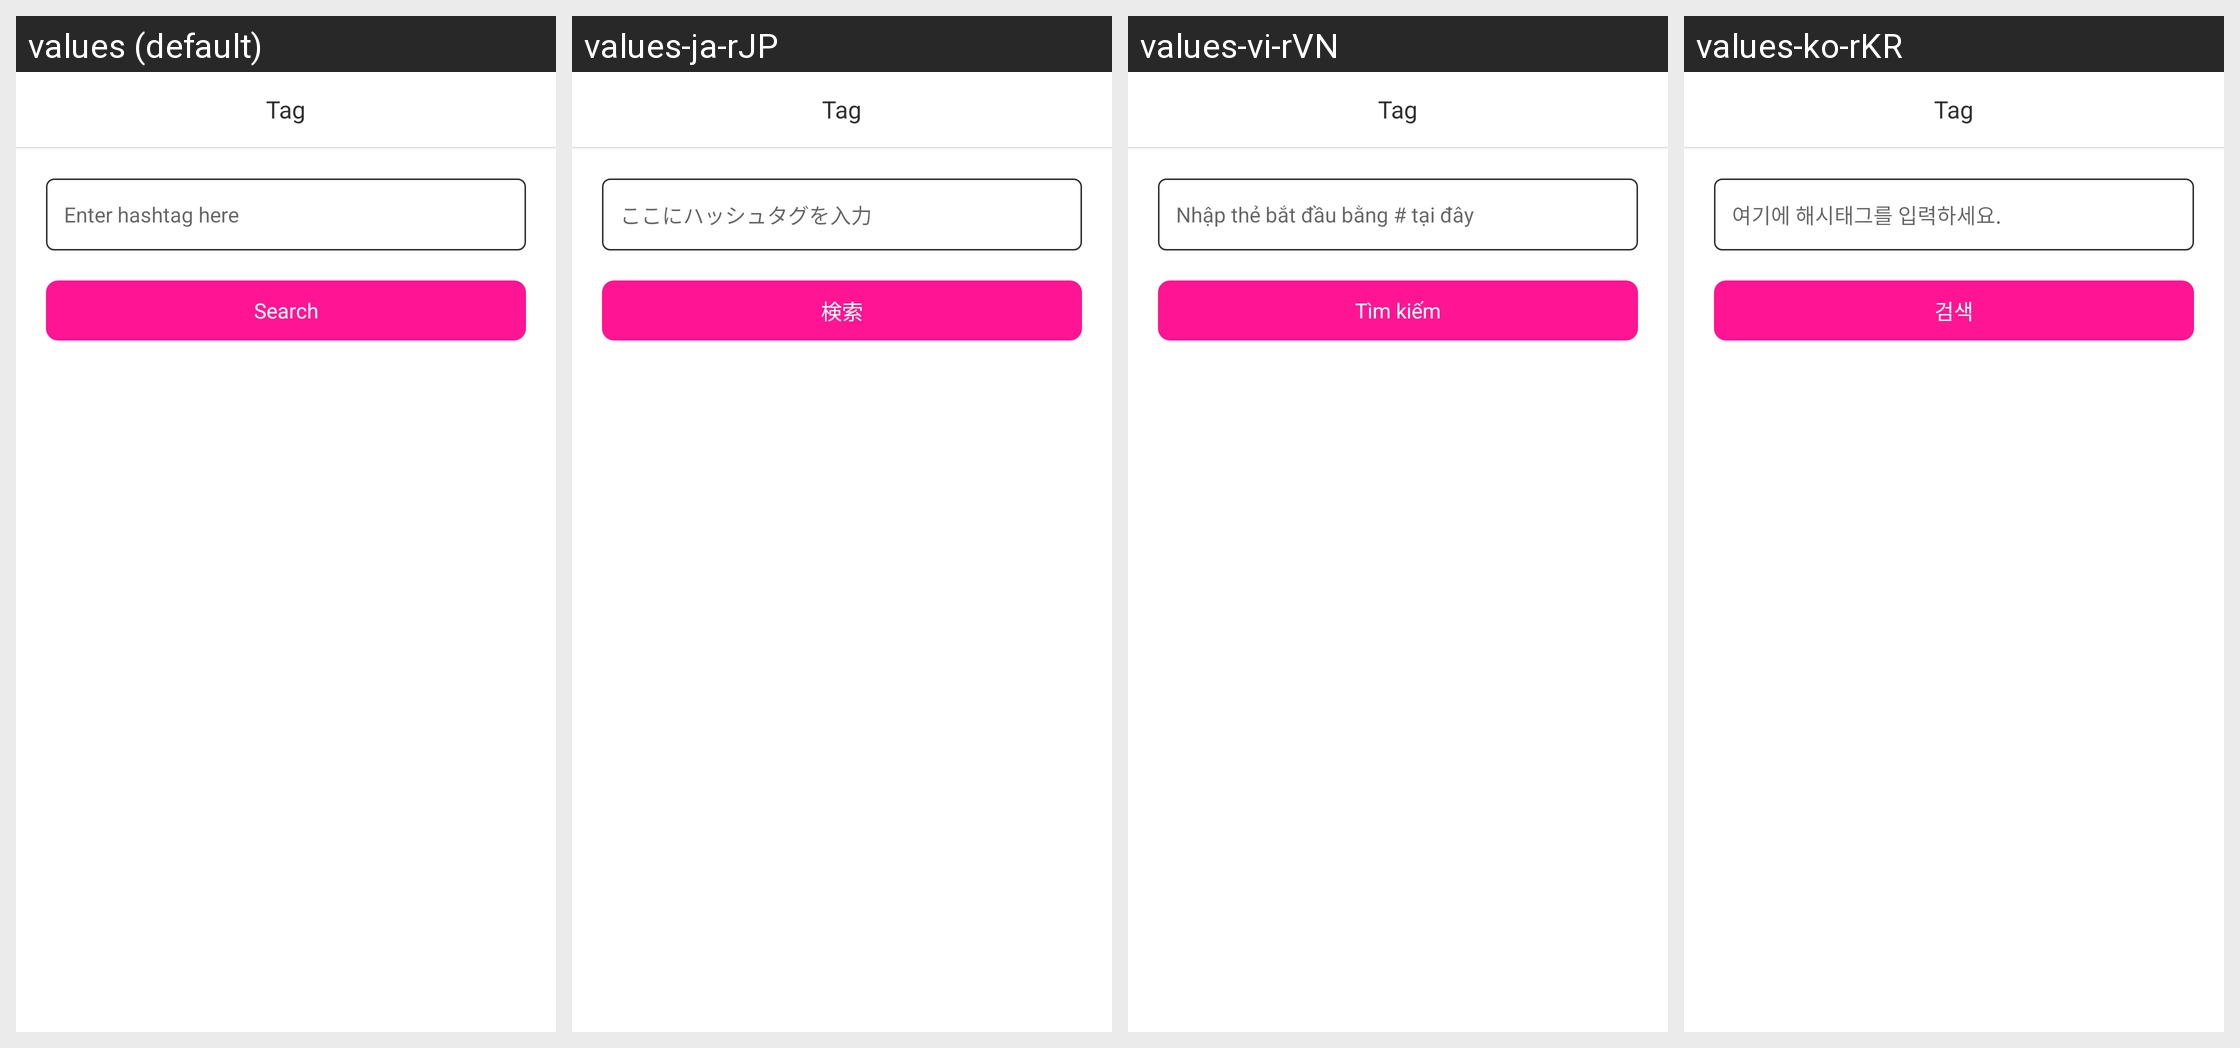

The same Android screen rendered under several of its app's locales, left to right. List the strings drawn on it with the default value and each locale's translation.
Android screen res/layout/fragment_tag_new.xml rendered under 4 locales, left to right: values (default), values-ja-rJP, values-vi-rVN, values-ko-rKR. Device: Nexus 5 (rendered at 1080×1920; each locale shown at half size, 540×960, under a caption strip naming it); theme Theme.IgDownloader.
Other locales in the repository, not shown: values-ar, values-hi-rIN, values-in-rID, values-ru, values-ru-rRU, values-zh-rCN, values-zh-rTW.
Strings drawn on this screen, with the default value and each locale's value (text and hints the layout hard-codes, and strings that could not be matched under every locale, appear in the picture but are not listed):

hashtag
  values: Enter hashtag here
  values-ja-rJP: ここにハッシュタグを入力
  values-vi-rVN: Nhập thẻ bắt đầu bằng # tại đây
  values-ko-rKR: 여기에 해시태그를 입력하세요.

search
  values: Search
  values-ja-rJP: 検索
  values-vi-rVN: Tìm kiếm
  values-ko-rKR: 검색
